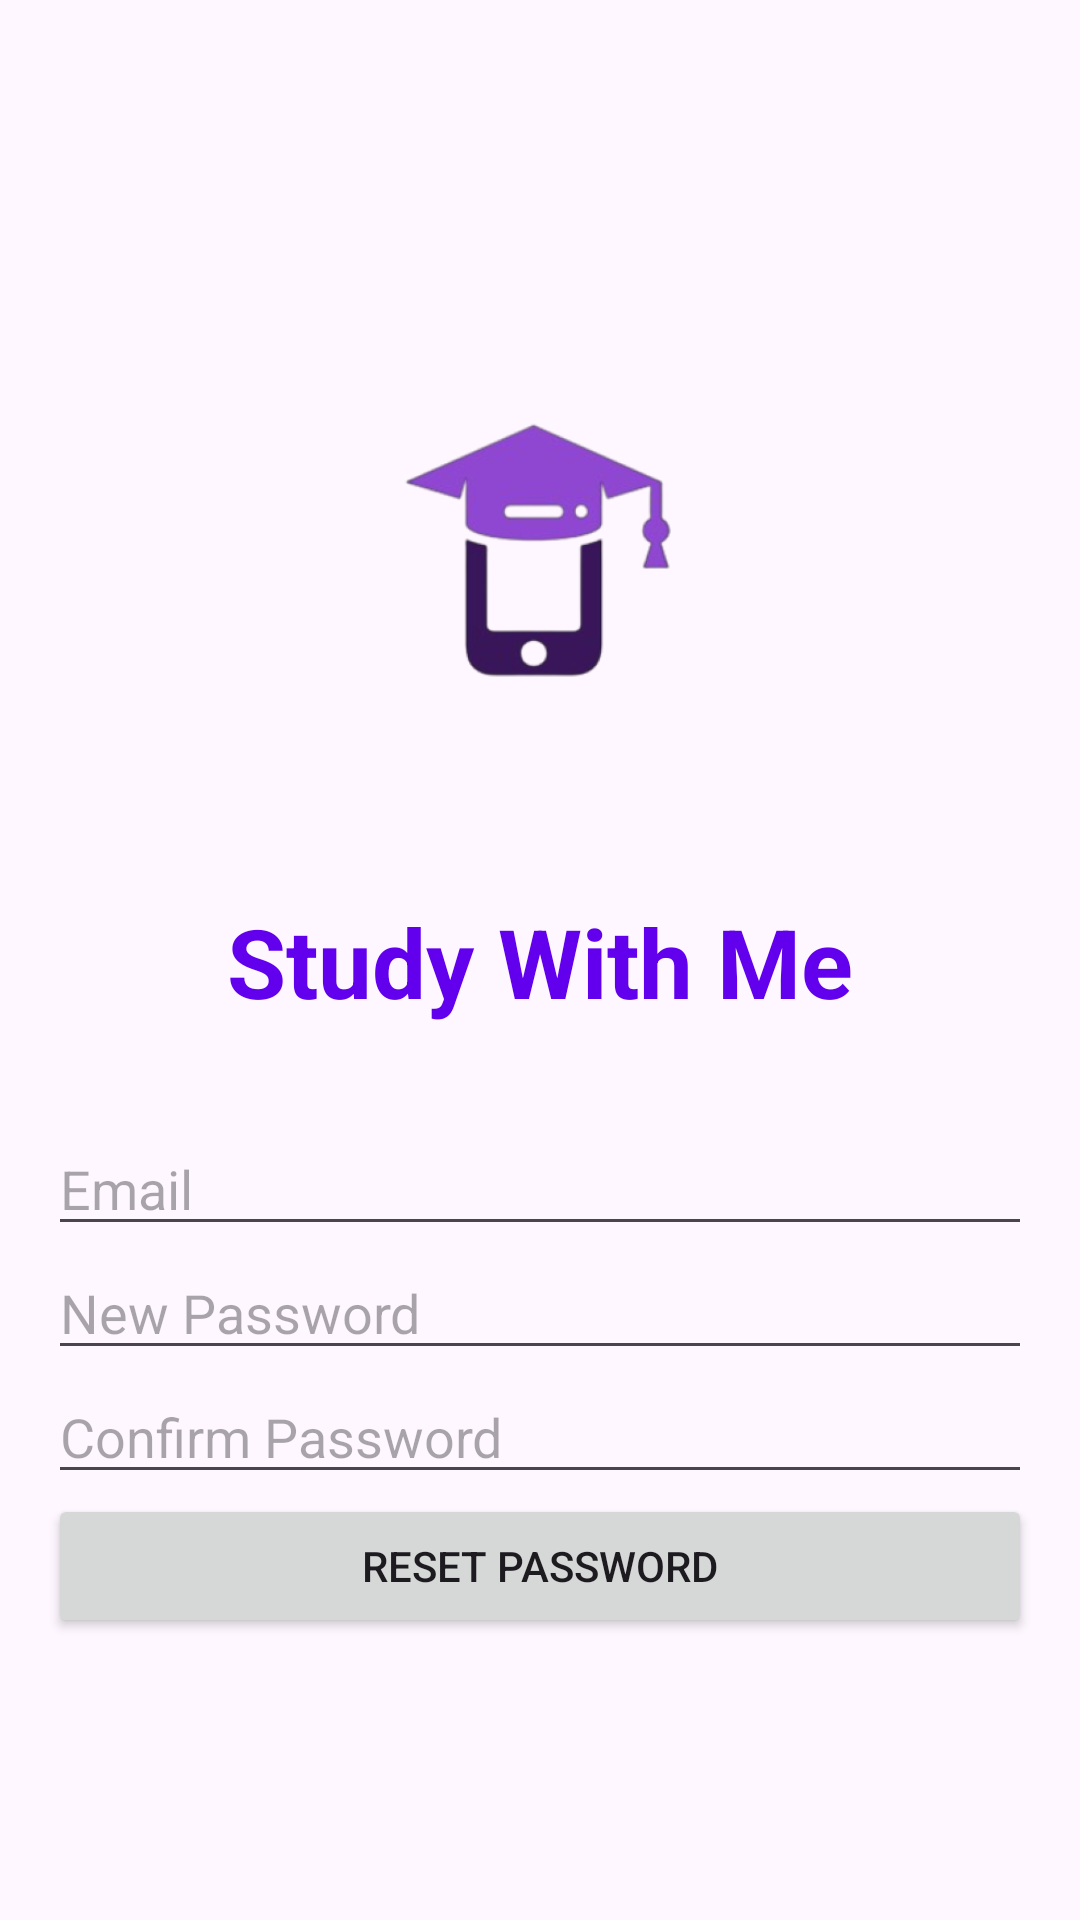

Reconstruct the res/layout file that produces this screen, plus the resources it refers to.
<!-- AndroidManifest.xml: application theme Theme.StudyWithME -->
<!-- res/layout/activity_reset_password.xml -->
<LinearLayout
    xmlns:android="http://schemas.android.com/apk/res/android"
    android:layout_width="match_parent"
    android:layout_height="match_parent"
    android:orientation="vertical"
    android:gravity="center"
    android:padding="16dp">

    
    <ImageView
        android:id="@+id/ivAppLogo"
        android:layout_width="200dp"
        android:layout_height="200dp"
        android:src="@drawable/swme_logo"
        android:layout_marginBottom="5dp"
        android:contentDescription="App Logo" />

    
    <TextView
        android:id="@+id/tvAppName"
        android:layout_width="wrap_content"
        android:layout_height="wrap_content"
        android:text="Study With Me"
        android:textSize="32sp"
        android:textStyle="bold"
        android:layout_marginBottom="32dp"
        android:textColor="#6200EE"
        android:gravity="center" />

    <EditText
        android:id="@+id/emailField"
        android:layout_width="match_parent"
        android:layout_height="wrap_content"
        android:hint="Email"
        android:inputType="textEmailAddress" />

    <EditText
        android:id="@+id/newPasswordField"
        android:layout_width="match_parent"
        android:layout_height="wrap_content"
        android:hint="New Password"
        android:inputType="textPassword" />

    <EditText
        android:id="@+id/confirmPasswordField"
        android:layout_width="match_parent"
        android:layout_height="wrap_content"
        android:hint="Confirm Password"
        android:inputType="textPassword" />

    <Button
        android:id="@+id/resetPasswordButton"
        android:layout_width="match_parent"
        android:layout_height="wrap_content"
        android:text="Reset Password" />
</LinearLayout>
<!-- resources referenced by this layout -->
<resources>
  <!-- drawable swme_logo: png bitmap (drawable, 40249 bytes) -->
  <style name="Theme.StudyWithME" parent="Base.Theme.StudyWithME" />
  <style name="Base.Theme.StudyWithME" parent="Theme.Material3.DayNight.NoActionBar">
          
          
      </style>
</resources>
